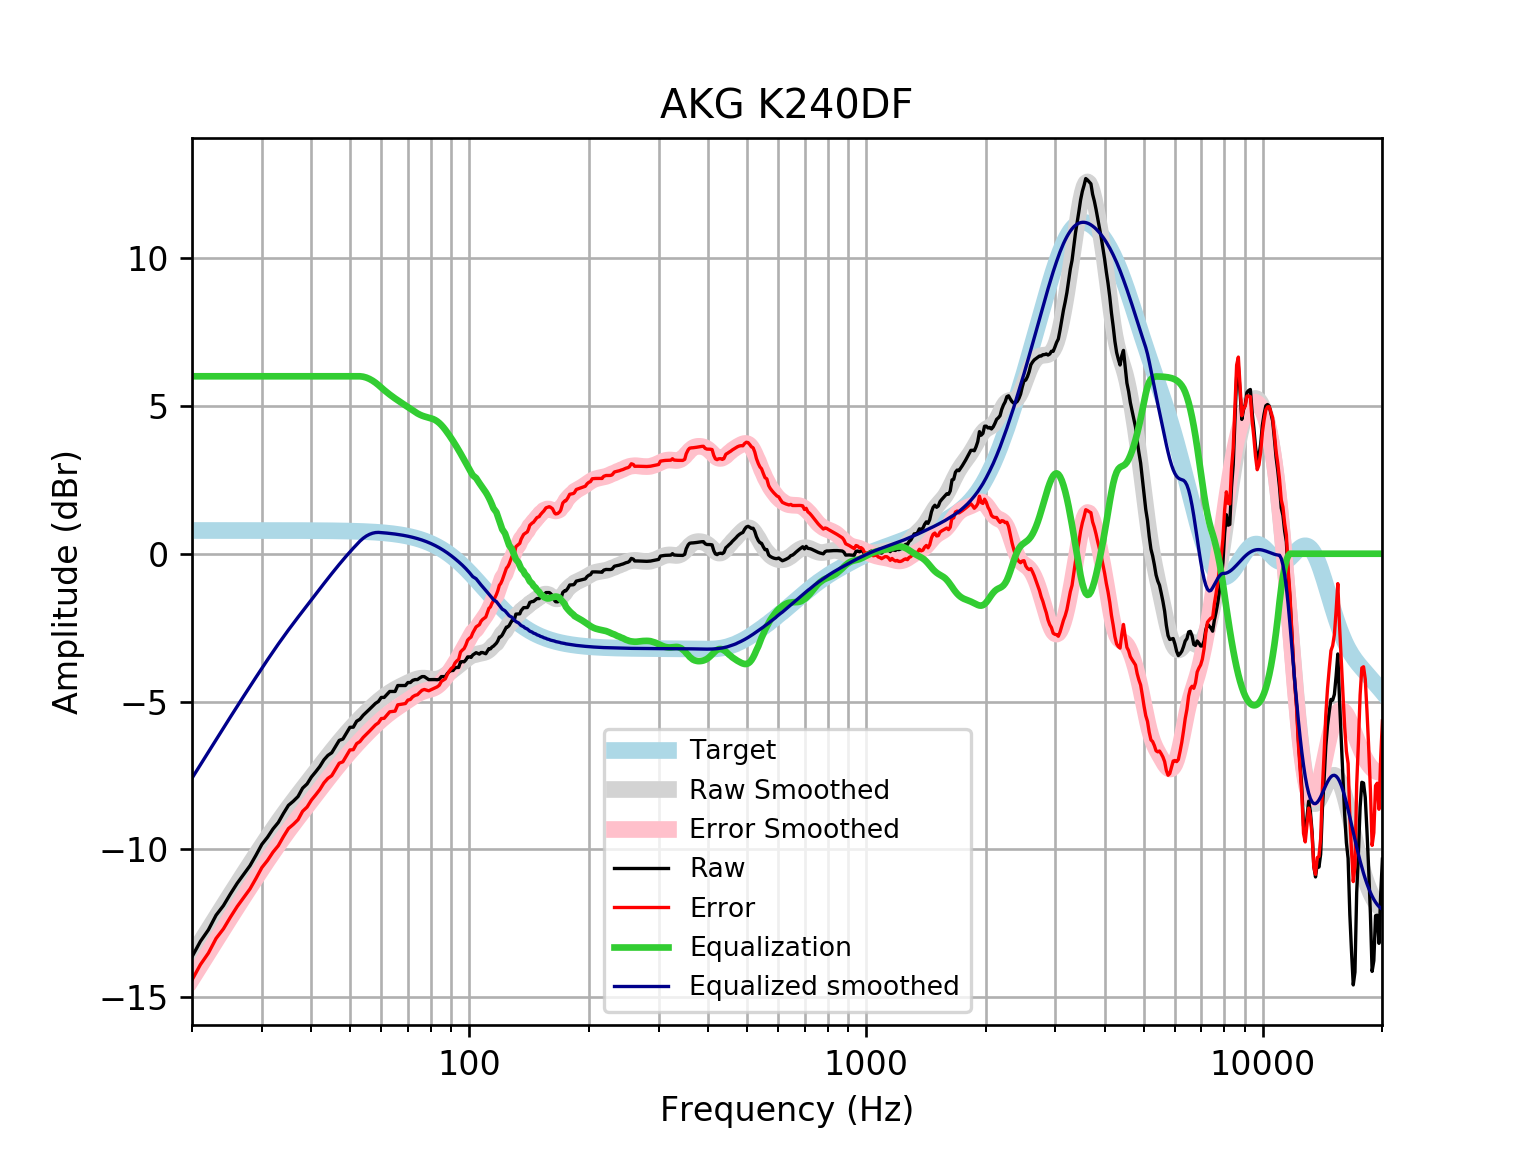

Source data for this figure (header and first rows):
frequency, raw, error, smoothed, error_smoothed, equalization, equalized_raw, equalized_smoothed, target
20, -13.63, -14.41, -13.59, -14.38, 6, -7.627, -7.59, 0.7859
21, -13.11, -13.89, -13.14, -13.92, 6.0, -7.108, -7.139, 0.7859
22, -12.72, -13.5, -12.71, -13.49, 6.0, -6.717, -6.706, 0.7858
23, -12.22, -13.01, -12.29, -13.08, 6, -6.222, -6.291, 0.7858
24, -11.9, -12.68, -11.89, -12.68, 6, -5.899, -5.895, 0.7858
25, -11.5, -12.29, -11.52, -12.3, 6, -5.501, -5.518, 0.7857
26, -11.14, -11.93, -11.16, -11.94, 6.0, -5.142, -5.158, 0.7857
27, -10.84, -11.62, -10.82, -11.6, 6.0, -4.837, -4.816, 0.7856
28, -10.55, -11.33, -10.49, -11.27, 6.0, -4.549, -4.488, 0.7855
29, -10.19, -10.98, -10.17, -10.96, 6, -4.191, -4.174, 0.7854
30, -9.826, -10.61, -9.874, -10.66, 6.0, -3.826, -3.874, 0.7852
31, -9.586, -10.37, -9.586, -10.37, 6, -3.586, -3.586, 0.785
32, -9.306, -10.09, -9.313, -10.1, 6, -3.306, -3.313, 0.7848
33, -9.088, -9.872, -9.054, -9.839, 6.0, -3.088, -3.054, 0.7846
34, -8.781, -9.565, -8.809, -9.593, 6, -2.781, -2.809, 0.7843
35, -8.508, -9.292, -8.577, -9.361, 6, -2.508, -2.577, 0.7839
36, -8.368, -9.152, -8.357, -9.141, 6, -2.368, -2.357, 0.7835
37, -8.211, -8.994, -8.147, -8.93, 6.0, -2.211, -2.147, 0.783
38, -7.926, -8.709, -7.944, -8.727, 6, -1.926, -1.944, 0.7824
39, -7.784, -8.565, -7.748, -8.529, 6, -1.784, -1.748, 0.7818
40, -7.548, -8.329, -7.556, -8.337, 6, -1.548, -1.556, 0.781
41, -7.373, -8.153, -7.369, -8.149, 6, -1.373, -1.369, 0.7801
42, -7.192, -7.971, -7.187, -7.966, 6, -1.192, -1.187, 0.7791
43, -6.971, -7.749, -7.01, -7.788, 6.0, -0.9708, -1.01, 0.7779
44, -6.82, -7.596, -6.838, -7.615, 6.0, -0.8198, -0.8382, 0.7766
45, -6.729, -7.505, -6.672, -7.448, 6, -0.7294, -0.6725, 0.7751
46, -6.518, -7.291, -6.513, -7.286, 6.0, -0.5179, -0.5129, 0.7734
47, -6.311, -7.082, -6.36, -7.131, 6, -0.3109, -0.3598, 0.7715
48, -6.267, -7.036, -6.213, -6.982, 6.0, -0.2668, -0.2131, 0.7694
49, -6.066, -6.833, -6.073, -6.84, 6.0, -0.06567, -0.0729, 0.767
50, -5.87, -6.634, -5.939, -6.703, 6, 0.1298, 0.06082, 0.7642
51, -5.865, -6.626, -5.812, -6.573, 6, 0.1355, 0.1883, 0.7612
52, -5.663, -6.421, -5.69, -6.448, 6, 0.3366, 0.3098, 0.7578
53, -5.596, -6.35, -5.574, -6.328, 6, 0.4038, 0.4257, 0.7541
54, -5.462, -6.212, -5.463, -6.213, 5.986, 0.5236, 0.5223, 0.7499
55, -5.362, -6.107, -5.357, -6.103, 5.956, 0.5941, 0.5983, 0.7453
56, -5.261, -6.001, -5.256, -5.996, 5.911, 0.6497, 0.6546, 0.7401
57, -5.161, -5.895, -5.16, -5.894, 5.853, 0.6924, 0.6932, 0.7345
58, -5.06, -5.788, -5.068, -5.797, 5.784, 0.7237, 0.7154, 0.7283
59, -4.996, -5.718, -4.982, -5.704, 5.704, 0.7074, 0.7215, 0.7215
60, -4.859, -5.573, -4.902, -5.616, 5.616, 0.757, 0.714, 0.714
61, -4.859, -5.565, -4.827, -5.533, 5.533, 0.674, 0.7058, 0.7058
62, -4.758, -5.455, -4.758, -5.455, 5.455, 0.6967, 0.6969, 0.6969
63, -4.658, -5.345, -4.695, -5.382, 5.382, 0.7242, 0.6871, 0.6871
64, -4.658, -5.334, -4.637, -5.313, 5.313, 0.6555, 0.6765, 0.6765
65, -4.658, -5.323, -4.583, -5.248, 5.248, 0.5908, 0.665, 0.665
66, -4.456, -5.109, -4.535, -5.187, 5.187, 0.7306, 0.6525, 0.6525
67, -4.456, -5.096, -4.489, -5.128, 5.128, 0.6716, 0.639, 0.639
68, -4.456, -5.081, -4.446, -5.071, 5.071, 0.614, 0.6244, 0.6244
69, -4.456, -5.065, -4.405, -5.014, 5.014, 0.557, 0.6087, 0.6087
70, -4.356, -4.948, -4.365, -4.957, 4.957, 0.6007, 0.5918, 0.5918
71, -4.356, -4.93, -4.326, -4.9, 4.9, 0.5442, 0.5736, 0.5736
72, -4.282, -4.836, -4.291, -4.845, 4.845, 0.5628, 0.5541, 0.5541
73, -4.255, -4.789, -4.259, -4.792, 4.792, 0.5369, 0.5333, 0.5333
74, -4.255, -4.766, -4.233, -4.744, 4.744, 0.4892, 0.511, 0.511
75, -4.2, -4.688, -4.216, -4.703, 4.703, 0.503, 0.4873, 0.4873
76, -4.155, -4.617, -4.207, -4.669, 4.669, 0.5147, 0.462, 0.4621
77, -4.155, -4.59, -4.207, -4.643, 4.643, 0.4879, 0.4352, 0.4353
78, -4.208, -4.614, -4.214, -4.621, 4.621, 0.4136, 0.4068, 0.4068
79, -4.258, -4.635, -4.225, -4.602, 4.602, 0.3439, 0.3767, 0.3768
... 553 more rows
